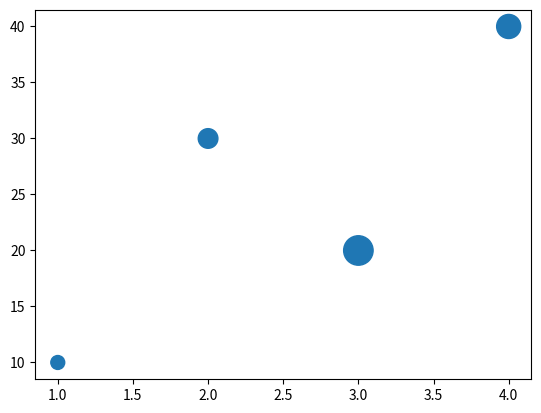

This figure's Python source:

import matplotlib.pyplot as plt

data_x = [1,2,3,4]
data_1 = [10,30,20,40]
data_s = [100,200,450,300]

plt.scatter(data_x, data_1, s=data_s)
plt.show()